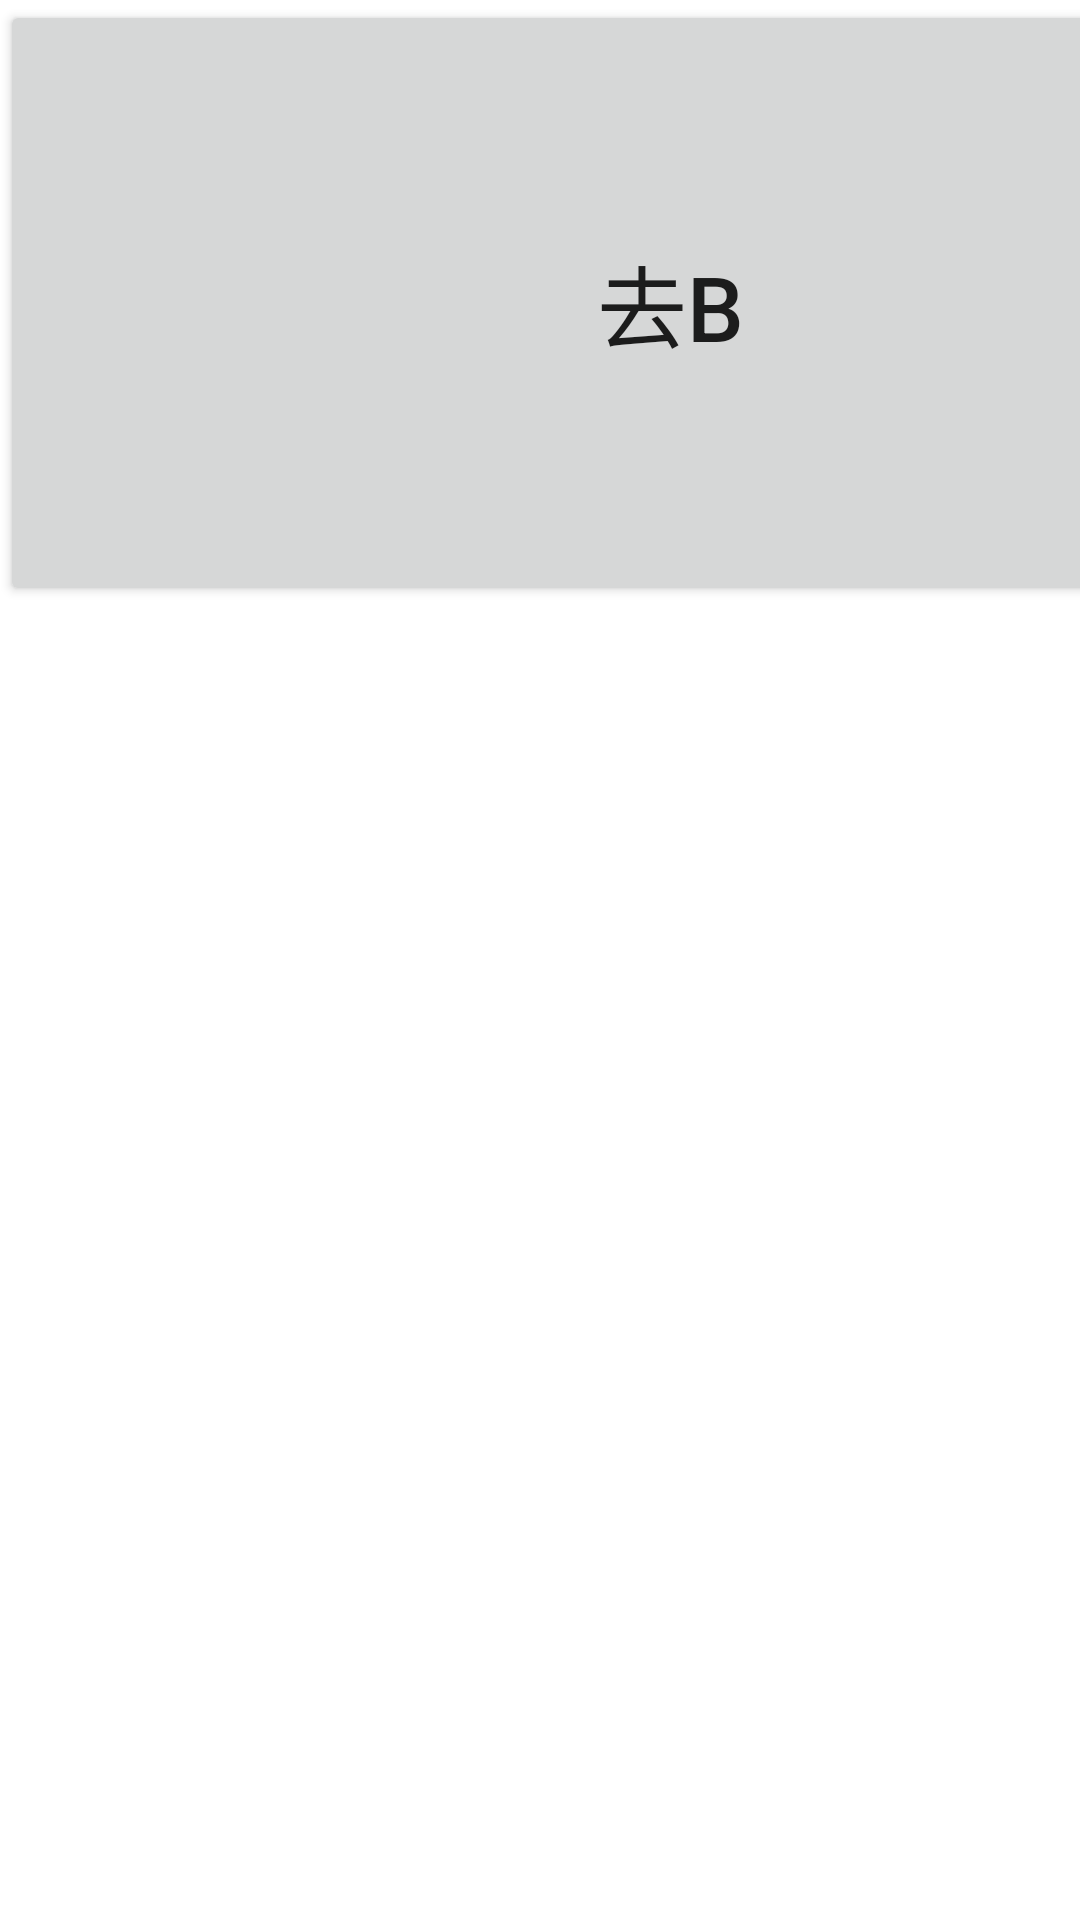

Write the Android layout XML for this screen, with the resource values it uses.
<!-- AndroidManifest.xml: application theme Theme.Hello_world -->
<!-- res/layout/activity_activity.xml -->
<?xml version="1.0" encoding="utf-8"?>
<LinearLayout xmlns:android="http://schemas.android.com/apk/res/android"
    xmlns:app="http://schemas.android.com/apk/res-auto"
    xmlns:tools="http://schemas.android.com/tools"
    android:id="@+id/main"
    android:layout_width="match_parent"
    android:layout_height="match_parent"
    android:orientation="vertical"
    tools:context=".ActivityA">

    <Button
        android:onClick="toB"
        android:textSize="30dp"
        android:layout_width="447dp"
        android:layout_height="202dp"
        android:text="去B" />

</LinearLayout>
<!-- resources referenced by this layout -->
<resources>
  <style name="Theme.Hello_world" parent="Theme.MaterialComponents.DayNight.DarkActionBar">
          
          <item name="colorPrimary">@color/purple_500</item>
          <item name="colorPrimaryVariant">@color/purple_700</item>
          <item name="colorOnPrimary">@color/white</item>
          
          <item name="colorSecondary">@color/teal_200</item>
          <item name="colorSecondaryVariant">@color/teal_700</item>
          <item name="colorOnSecondary">@color/black</item>
          
          <item name="android:statusBarColor">?attr/colorPrimaryVariant</item>
          
      </style>
  <color name="purple_500">#FF6200EE</color>
  <color name="purple_700">#FF3700B3</color>
  <color name="white">#FFFFFFFF</color>
  <color name="teal_200">#FF03DAC5</color>
  <color name="teal_700">#FF018786</color>
  <color name="black">#FF000000</color>
</resources>
